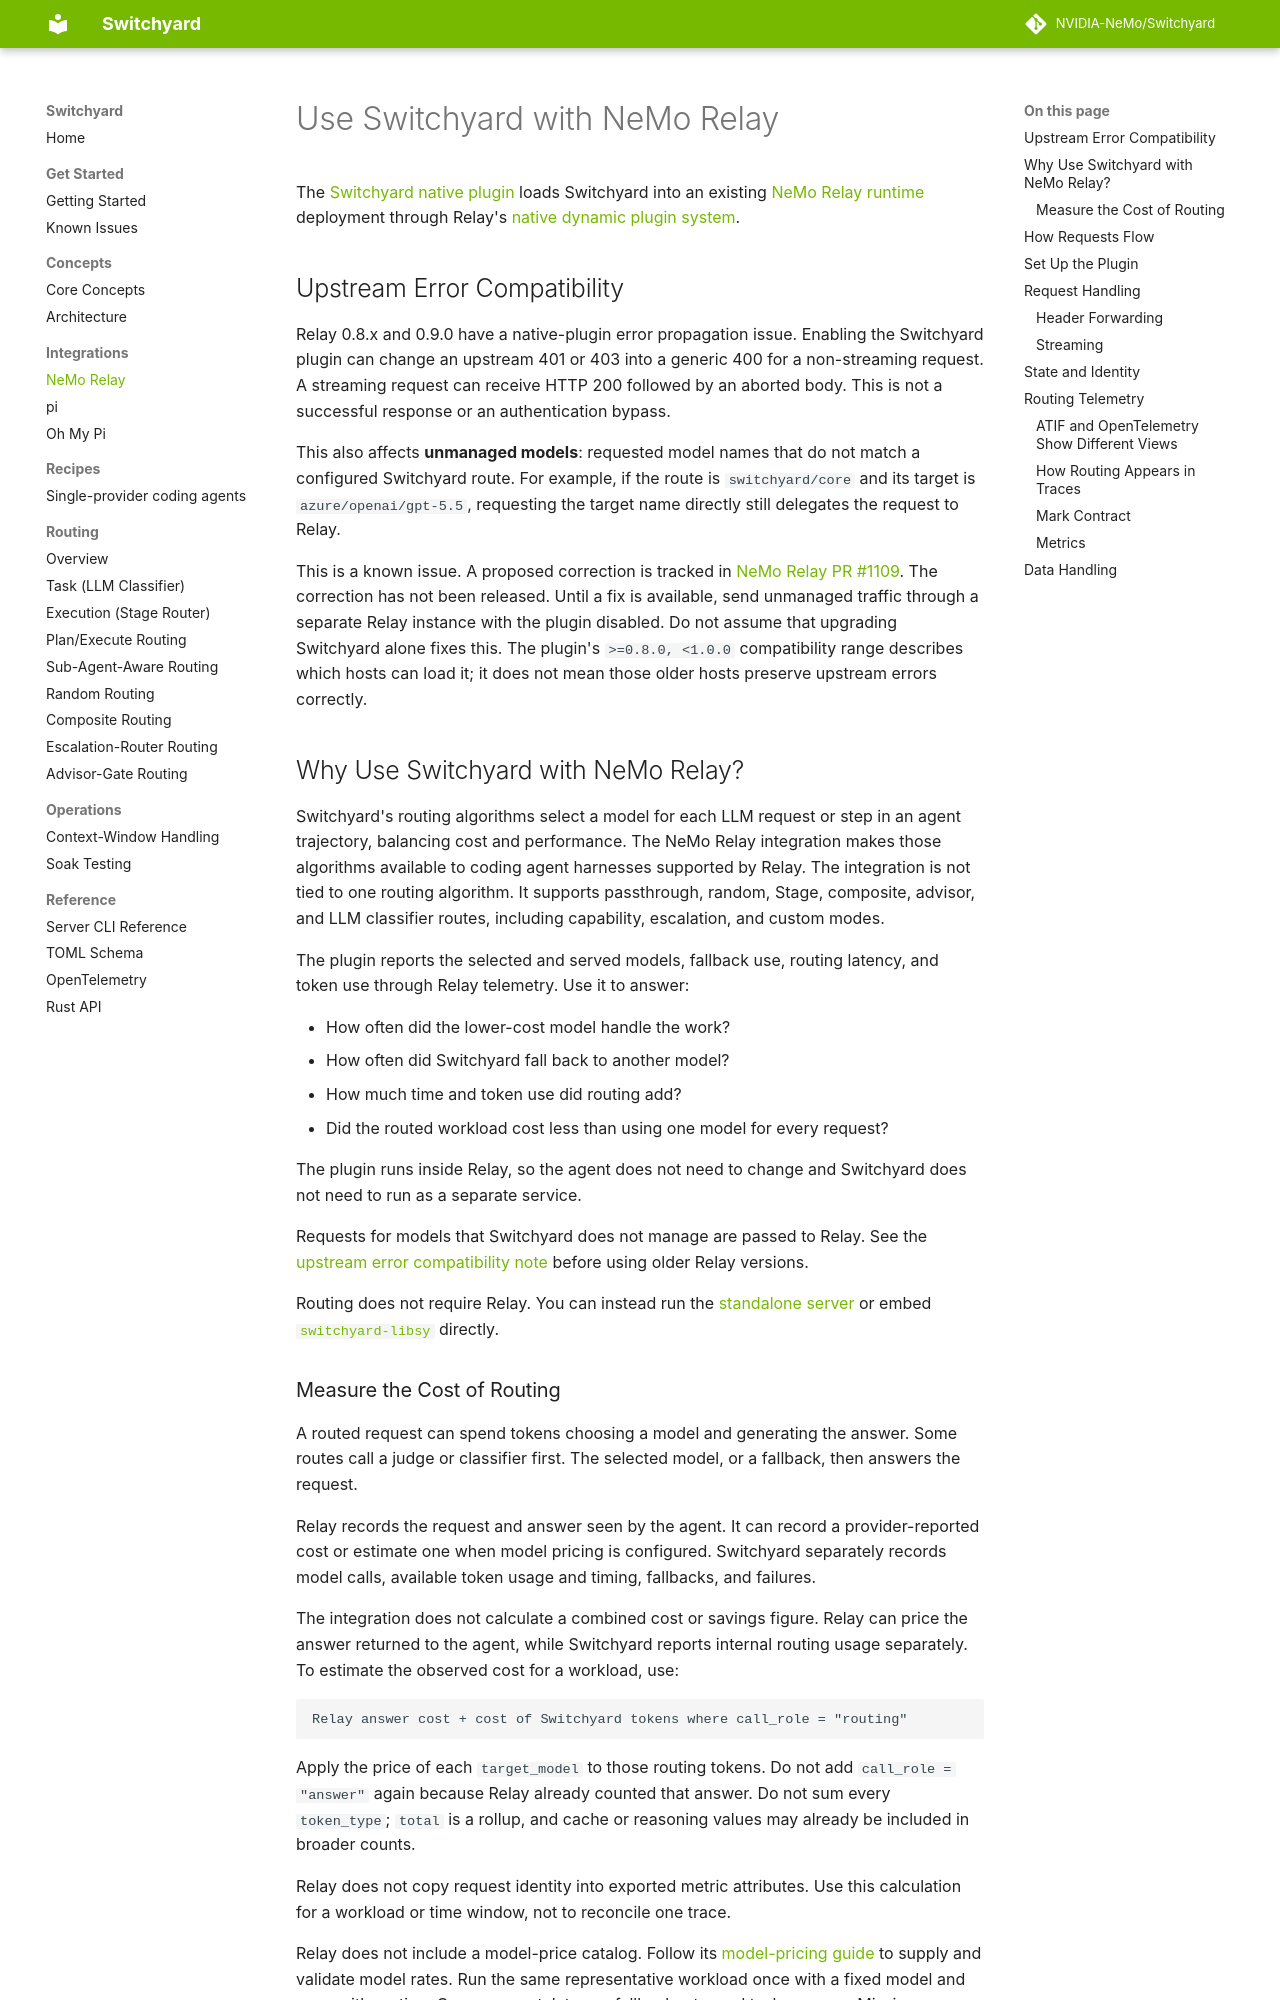

repository: macintoshme/Switchyard · page: integrations/nemo_relay/index.html · generator: mkdocs

# Use Switchyard with NeMo Relay

The [Switchyard native plugin](../../crates/switchyard-nemo-relay-plugin/README.md)
loads Switchyard into an existing
[NeMo Relay runtime](https://docs.nvidia.com/nemo/relay/about-nemo-relay/overview)
deployment through Relay's
[native dynamic plugin system](https://docs.nvidia.com/nemo/relay/build-plugins/native/about).

## Upstream Error Compatibility

Relay 0.8.x and 0.9.0 have a native-plugin error propagation issue. Enabling the
Switchyard plugin can change an upstream 401 or 403 into a generic 400 for a
non-streaming request. A streaming request can receive HTTP 200 followed by an
aborted body. This is not a successful response or an authentication bypass.

This also affects **unmanaged models**: requested model names that do not match
a configured Switchyard route. For example, if the route is `switchyard/core`
and its target is `azure/openai/gpt-5.5`, requesting the target name directly
still delegates the request to Relay.

This is a known issue. A proposed correction is tracked in
[NeMo Relay PR #1109](https://github.com/NVIDIA/NeMo-Relay/pull/1109).
The correction has not been released. Until a fix is available, send unmanaged
traffic through a separate Relay instance with the plugin disabled.
Do not assume that upgrading Switchyard alone fixes this.
The plugin's `>=0.8.0, <1.0.0` compatibility range describes which hosts can load
it; it does not mean those older hosts preserve upstream errors correctly.

## Why Use Switchyard with NeMo Relay?

Switchyard's routing algorithms select a model for each LLM request or step in
an agent trajectory, balancing cost and performance. The NeMo Relay integration
makes those algorithms available to coding agent harnesses supported by Relay.
The integration is not tied to one routing algorithm. It supports passthrough,
random, Stage, composite, advisor, and LLM classifier routes, including
capability, escalation, and custom modes.

The plugin reports the selected and served models, fallback use, routing
latency, and token use through Relay telemetry. Use it to answer:

- How often did the lower-cost model handle the work?
- How often did Switchyard fall back to another model?
- How much time and token use did routing add?
- Did the routed workload cost less than using one model for every request?

The plugin runs inside Relay, so the agent does not need to change and
Switchyard does not need to run as a separate service.

Requests for models that Switchyard does not manage are passed to Relay.
See the [upstream error compatibility note](#upstream-error-compatibility) before
using older Relay versions.

Routing does not require Relay. You can instead run the
[standalone server](../getting_started.md#server-path) or embed
[`switchyard-libsy`](../../crates/libsy/README.md) directly.

### Measure the Cost of Routing

A routed request can spend tokens choosing a model and generating the answer.
Some routes call a judge or classifier first. The selected model, or a fallback,
then answers the request.

Relay records the request and answer seen by the agent. It can record a
provider-reported cost or estimate one when model pricing is configured.
Switchyard separately records model calls, available token usage and timing,
fallbacks, and failures.

The integration does not calculate a combined cost or savings figure. Relay can
price the answer returned to the agent, while Switchyard reports internal
routing usage separately. To estimate the observed cost for a workload, use:

```text
Relay answer cost + cost of Switchyard tokens where call_role = "routing"
```

Apply the price of each `target_model` to those routing tokens. Do not add
`call_role = "answer"` again because Relay already counted that answer. Do not
sum every `token_type`; `total` is a rollup, and cache or reasoning values may
already be included in broader counts.

Relay does not copy request identity into exported metric attributes. Use this
calculation for a workload or time window, not to reconcile one trace.

Relay does not include a model-price catalog. Follow its
[model-pricing guide](https://docs.nvidia.com/nemo/relay/configure-plugins/model-pricing)
to supply and validate model rates. Run the same representative workload once
with a fixed model and once with routing. Compare cost, latency, fallback rate,
and task success. Missing usage, failed attempts, internal HTTP retries, and
incomplete streams can leave some cost unknown. An absent value means unknown,
not zero.
